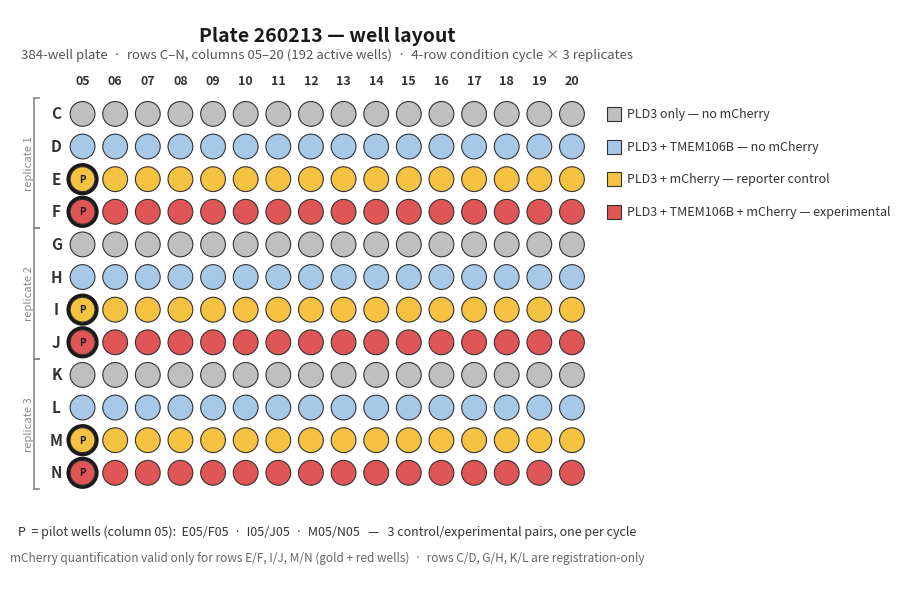

This figure's Python source: (Note: this script raises an exception after producing the figure.)
#!/usr/bin/env python3
"""Generate a 384-well plate layout graphic for biologist verification."""

import matplotlib.pyplot as plt
import matplotlib.patches as mpatches
from pathlib import Path

ROWS = list("CDEFGHIJKLMN")
COLS = [f"{c:02d}" for c in range(5, 21)]

ROW_CONDITIONS = {
    "C": ("PLD3 only", "no mCherry"),
    "D": ("PLD3 + TMEM106B", "no mCherry"),
    "E": ("PLD3 + mCherry", "reporter control"),
    "F": ("PLD3 + TMEM106B + mCherry", "primary experimental"),
    "G": ("PLD3 only", "no mCherry"),
    "H": ("PLD3 + TMEM106B", "no mCherry"),
    "I": ("PLD3 + mCherry", "reporter control"),
    "J": ("PLD3 + TMEM106B + mCherry", "primary experimental"),
    "K": ("PLD3 only", "no mCherry"),
    "L": ("PLD3 + TMEM106B", "no mCherry"),
    "M": ("PLD3 + mCherry", "reporter control"),
    "N": ("PLD3 + TMEM106B + mCherry", "primary experimental"),
}

CONDITION_COLORS = {
    "PLD3 only":                  "#bfbfbf",  # gray — no reporter
    "PLD3 + TMEM106B":            "#a8c8e8",  # light blue — no reporter
    "PLD3 + mCherry":             "#f5c242",  # gold — mCherry control
    "PLD3 + TMEM106B + mCherry":  "#e05555",  # red — primary experimental
}

PILOT_WELLS = {"E05", "F05", "I05", "J05", "M05", "N05"}

fig, ax = plt.subplots(figsize=(14, 7.5))
fig.patch.set_facecolor("white")

well_radius = 0.38

for r, row in enumerate(ROWS):
    cond_label, _ = ROW_CONDITIONS[row]
    color = CONDITION_COLORS[cond_label]
    for c, col in enumerate(COLS):
        well_id = f"{row}{col}"
        circle = plt.Circle((c, -r), well_radius, facecolor=color,
                             edgecolor="#333333", linewidth=0.8)
        ax.add_patch(circle)

        if well_id in PILOT_WELLS:
            pilot_ring = plt.Circle((c, -r), well_radius + 0.06,
                                     facecolor="none", edgecolor="#1a1a1a",
                                     linewidth=2.5)
            ax.add_patch(pilot_ring)
            ax.text(c, -r, "P", ha="center", va="center",
                    fontsize=7, fontweight="bold", color="#1a1a1a")

# Row labels (left)
for r, row in enumerate(ROWS):
    ax.text(-0.8, -r, row, ha="center", va="center",
            fontsize=11, fontweight="bold", color="#333333")

# Column labels (top)
for c, col in enumerate(COLS):
    ax.text(c, 1.0, col, ha="center", va="center",
            fontsize=9, fontweight="bold", color="#333333")

# Condition annotations (right side) — one per cycle row
cycle_labels = [
    (0, "C", "PLD3 only — no mCherry"),
    (1, "D", "PLD3 + TMEM106B — no mCherry"),
    (2, "E", "PLD3 + mCherry — reporter control"),
    (3, "F", "PLD3 + TMEM106B + mCherry — experimental"),
]
for offset, letter, label in cycle_labels:
    cond = ROW_CONDITIONS[letter][0]
    color = CONDITION_COLORS[cond]
    y = -offset
    ax.plot(len(COLS) + 0.3, y, "s", color=color, markersize=10,
            markeredgecolor="#333333", markeredgewidth=0.8)
    ax.text(len(COLS) + 0.7, y, label, ha="left", va="center",
            fontsize=9, color="#333333")

# Bracket showing the 4-row cycle repeats
for cycle_start in [0, 4, 8]:
    y_top = -cycle_start + 0.5
    y_bot = -(cycle_start + 3) - 0.5
    x = -1.5
    ax.plot([x, x], [y_top, y_bot], color="#888888", linewidth=1.2)
    ax.plot([x, x + 0.15], [y_top, y_top], color="#888888", linewidth=1.2)
    ax.plot([x, x + 0.15], [y_bot, y_bot], color="#888888", linewidth=1.2)
    ax.text(x - 0.15, (y_top + y_bot) / 2, f"replicate {cycle_start // 4 + 1}",
            ha="center", va="center", fontsize=8, color="#888888", rotation=90)

# Title and subtitle
ax.text((len(COLS) - 1) / 2, 2.4,
        "Plate 260213 — well layout",
        ha="center", va="center", fontsize=14, fontweight="bold", color="#1a1a1a")
ax.text((len(COLS) - 1) / 2, 1.8,
        "384-well plate  ·  rows C–N, columns 05–20 (192 active wells)"
        "  ·  4-row condition cycle × 3 replicates",
        ha="center", va="center", fontsize=9.5, color="#555555")

# Pilot well legend
pilot_patch = mpatches.FancyBboxPatch((0, 0), 1, 1, boxstyle="round,pad=0.1",
                                       facecolor="none", edgecolor="#1a1a1a",
                                       linewidth=2.5)
ax.text((len(COLS) - 1) / 2, -12.8,
        "P  = pilot wells (column 05):  E05/F05  ·  I05/J05  ·  M05/N05"
        "   —   3 control/experimental pairs, one per cycle",
        ha="center", va="center", fontsize=9, color="#333333")

# mCherry validity note
ax.text((len(COLS) - 1) / 2, -13.6,
        "mCherry quantification valid only for rows E/F, I/J, M/N (gold + red wells)"
        "  ·  rows C/D, G/H, K/L are registration-only",
        ha="center", va="center", fontsize=8.5, color="#666666", style="italic")

ax.set_xlim(-2.2, len(COLS) + 9.5)
ax.set_ylim(-14.5, 3.2)
ax.set_aspect("equal")
ax.axis("off")

out = Path(__file__).resolve().parent.parent / "outputs" / "plate_layout_verification.png"
out.parent.mkdir(exist_ok=True)
fig.savefig(out, dpi=180, bbox_inches="tight", facecolor="white")
print(f"Saved: {out}")
plt.close()
